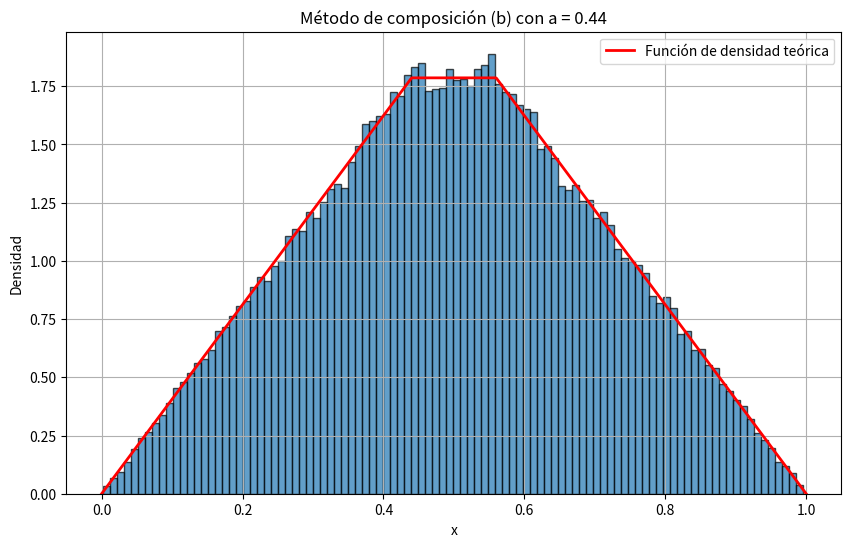

Generate this figure with matplotlib:
import numpy as np
import matplotlib.pyplot as plt

np.random.seed(1)

# Función de densidad
def funcion_densidad(x, a):
    return np.where(x <= 0, 0,
                    np.where(x <= a, x / (a * (1 - a)),
                             np.where(x <= 1 - a, 1 / (1 - a),
                                      np.where(x <= 1, (1 - x) / (a * (1 - a)), 0))))

def composicion(a, n):
    variables_aleatorias = []

    while len(variables_aleatorias) < n:
        u1 = np.random.uniform(0, 1)
        u2 = np.random.uniform(0, 1)

        if u1 <= a/(2*(1-a)):
            variables_aleatorias.append(a*np.sqrt(u2))
        elif u1 <= (2-3*a)/(2*(1-a)):
            variables_aleatorias.append((1-2*a)*u2 + a)
        else:
            variables_aleatorias.append(1 - a*np.sqrt(1-u2))
    
    return variables_aleatorias

a = 0.44
x = composicion(a, 100000)

# Graficar el histograma de los números generados
plt.figure(figsize=(10, 6))
plt.hist(x, bins=100, density=True, edgecolor='black', alpha=0.7)

# Graficar la función de densidad teórica
x_teoria = np.linspace(0, 1, 1000)
y_teoria = funcion_densidad(x_teoria, a)
plt.plot(x_teoria, y_teoria, 'r-', linewidth=2, label='Función de densidad teórica')

plt.xlabel('x')
plt.ylabel('Densidad')
plt.title('Método de composición (b) con a = {}'.format(a))
plt.legend()
plt.grid(True)
plt.show()